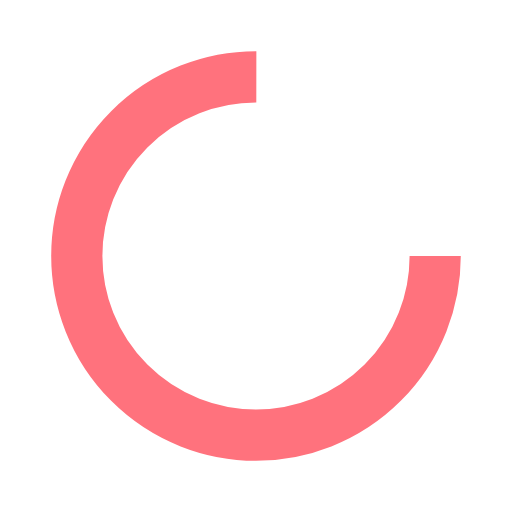
t = 0.00 s
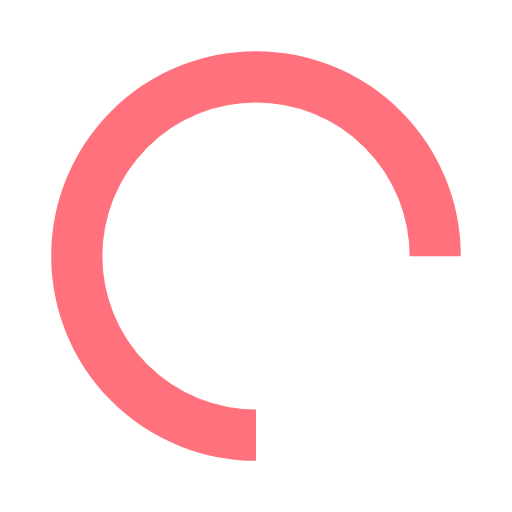
t = 0.25 s
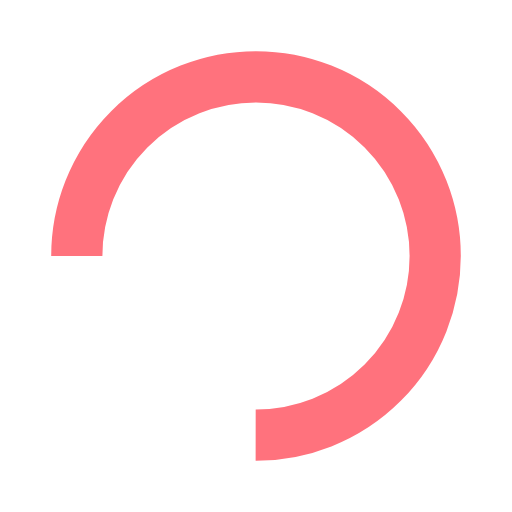
t = 0.50 s
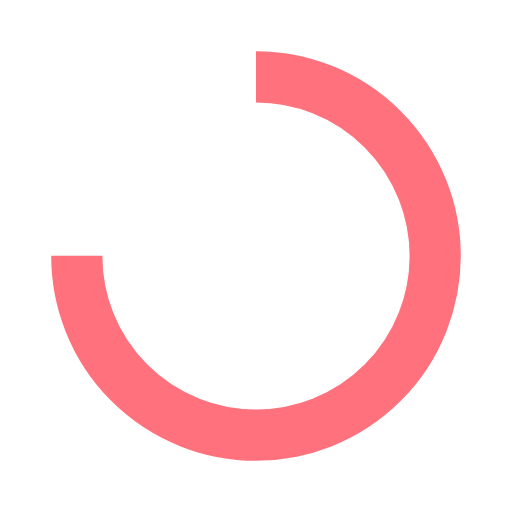
t = 0.75 s

The animated SVG that drew these frames (rendered in a browser with its animation timeline set to each time). Animation: 1 SMIL element (animateTransform=1); one cycle of 1.00 s, repeats indefinitely.

<svg width="200px"  height="200px"  xmlns="http://www.w3.org/2000/svg" viewBox="0 0 100 100" preserveAspectRatio="xMidYMid" class="lds-rolling" style="background: none;"><circle cx="50" cy="50" fill="none" ng-attr-stroke="{{config.color}}" ng-attr-stroke-width="{{config.width}}" ng-attr-r="{{config.radius}}" ng-attr-stroke-dasharray="{{config.dasharray}}" stroke="#ff727d" stroke-width="10" r="35" stroke-dasharray="164.93361431346415 56.97787143782138" transform="rotate(247.078 50 50)"><animateTransform attributeName="transform" type="rotate" calcMode="linear" values="0 50 50;360 50 50" keyTimes="0;1" dur="1s" begin="0s" repeatCount="indefinite"></animateTransform></circle></svg>